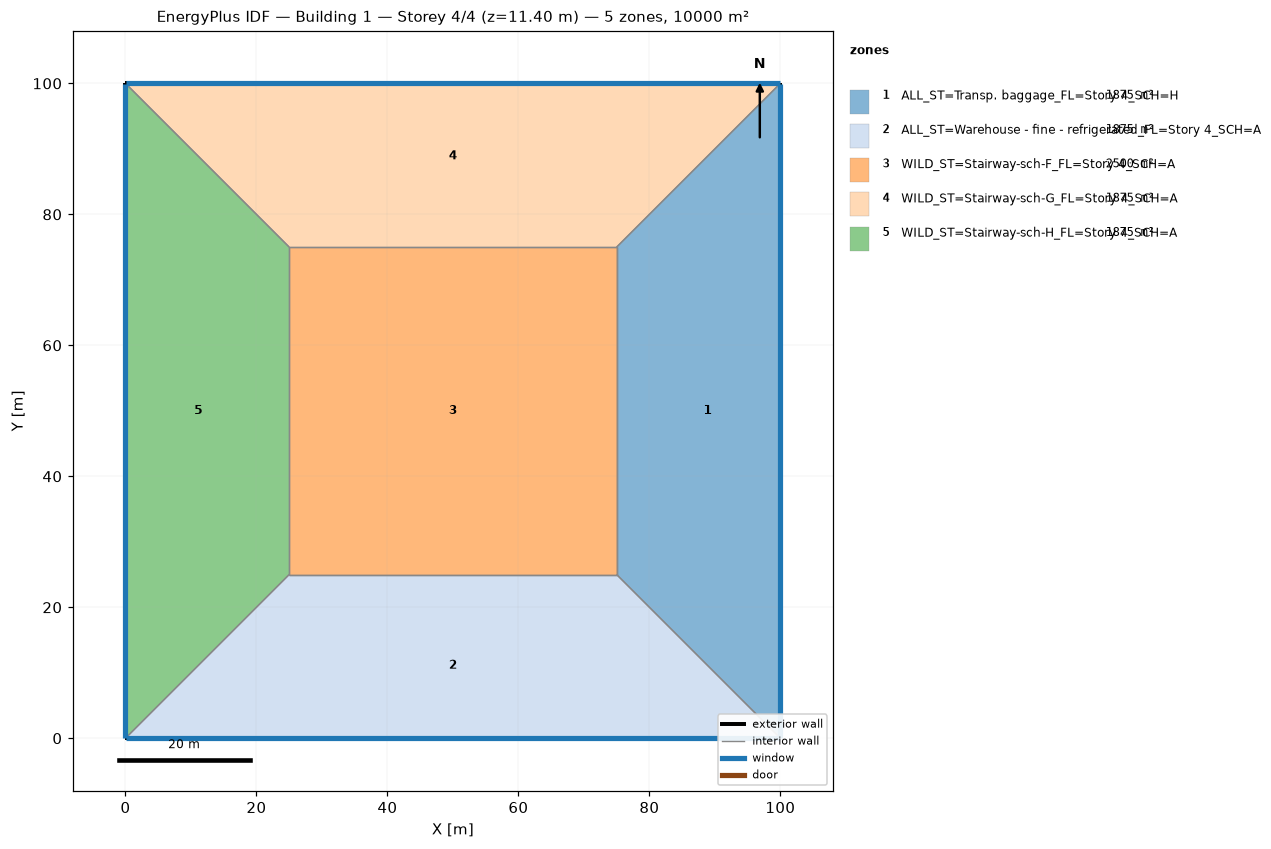
=== STOREY PLAN SPEC (per zone: floor XY polygon, exterior-wall plan segments, windows/doors) ===
zone 1: ALL_ST=Transp. baggage_FL=Story 4_SCH=H  (1875.0 m²)
  floor: (100.00, 100.00) (100.00, 0.00) (75.00, 25.00) (75.00, 75.00)
  exterior wall: (100.00, 0.00) – (100.00, 100.00)  [100.0 m]
    window: (100.00, 0.03) – (100.00, 99.97)  [95.0 m²]
  interior walls: 3
zone 2: ALL_ST=Warehouse - fine - refrigerated_FL=Story 4_SCH=A  (1875.0 m²)
  floor: (100.00, 0.00) (0.00, 0.00) (25.00, 25.00) (75.00, 25.00)
  exterior wall: (0.00, 0.00) – (100.00, 0.00)  [100.0 m]
    window: (0.03, 0.00) – (99.97, 0.00)  [95.0 m²]
  interior walls: 3
zone 3: WILD_ST=Stairway-sch-F_FL=Story 4_SCH=A  (2500.0 m²)
  floor: (25.00, 25.00) (25.00, 75.00) (75.00, 75.00) (75.00, 25.00)
  interior walls: 4
zone 4: WILD_ST=Stairway-sch-G_FL=Story 4_SCH=A  (1875.0 m²)
  floor: (0.00, 100.00) (100.00, 100.00) (75.00, 75.00) (25.00, 75.00)
  exterior wall: (100.00, 100.00) – (0.00, 100.00)  [100.0 m]
    window: (99.97, 100.00) – (0.03, 100.00)  [95.0 m²]
  interior walls: 3
zone 5: WILD_ST=Stairway-sch-H_FL=Story 4_SCH=A  (1875.0 m²)
  floor: (0.00, 0.00) (0.00, 100.00) (25.00, 75.00) (25.00, 25.00)
  exterior wall: (0.00, 100.00) – (0.00, 0.00)  [100.0 m]
    window: (0.00, 99.97) – (0.00, 0.03)  [95.0 m²]
  interior walls: 3

=== DERIVED (storey summary) ===
Building: Building 1
Storey: 4 of 4  (floor level z = 11.40 m)
Storey gross floor area: 10000.0 m²
Zones on this storey: 5
  - ALL_ST=Transp. baggage_FL=Story 4_SCH=H: floor 1875.0 m²; exterior wall 100.0 m (380.0 m²); 1 window(s) 95.0 m²; WWR 25.0%
  - ALL_ST=Warehouse - fine - refrigerated_FL=Story 4_SCH=A: floor 1875.0 m²; exterior wall 100.0 m (380.0 m²); 1 window(s) 95.0 m²; WWR 25.0%
  - WILD_ST=Stairway-sch-F_FL=Story 4_SCH=A: floor 2500.0 m²
  - WILD_ST=Stairway-sch-G_FL=Story 4_SCH=A: floor 1875.0 m²; exterior wall 100.0 m (380.0 m²); 1 window(s) 95.0 m²; WWR 25.0%
  - WILD_ST=Stairway-sch-H_FL=Story 4_SCH=A: floor 1875.0 m²; exterior wall 100.0 m (380.0 m²); 1 window(s) 95.0 m²; WWR 25.0%
Zone adjacency (shared interzone walls):
  - ALL_ST=Transp. baggage_FL=Story 4_SCH=H ↔ ALL_ST=Warehouse - fine - refrigerated_FL=Story 4_SCH=A
  - ALL_ST=Transp. baggage_FL=Story 4_SCH=H ↔ WILD_ST=Stairway-sch-F_FL=Story 4_SCH=A
  - ALL_ST=Transp. baggage_FL=Story 4_SCH=H ↔ WILD_ST=Stairway-sch-G_FL=Story 4_SCH=A
  - ALL_ST=Warehouse - fine - refrigerated_FL=Story 4_SCH=A ↔ WILD_ST=Stairway-sch-F_FL=Story 4_SCH=A
  - ALL_ST=Warehouse - fine - refrigerated_FL=Story 4_SCH=A ↔ WILD_ST=Stairway-sch-H_FL=Story 4_SCH=A
  - WILD_ST=Stairway-sch-F_FL=Story 4_SCH=A ↔ WILD_ST=Stairway-sch-G_FL=Story 4_SCH=A
  - WILD_ST=Stairway-sch-F_FL=Story 4_SCH=A ↔ WILD_ST=Stairway-sch-H_FL=Story 4_SCH=A
  - WILD_ST=Stairway-sch-G_FL=Story 4_SCH=A ↔ WILD_ST=Stairway-sch-H_FL=Story 4_SCH=A